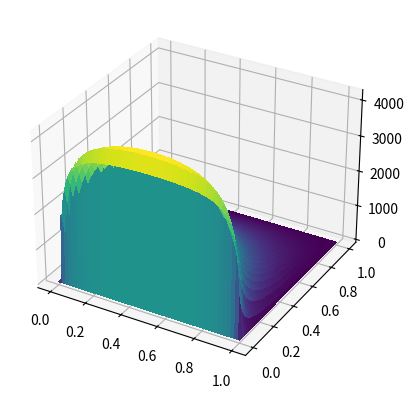

Recreate this plot in Python.
import numpy as np 
import matplotlib.pyplot as plt
from matplotlib import cm


#independent variables
nx, nz = 100, 100
xmax, zmax = 1, 1
dx = xmax/nx
dz = zmax/nz
z = np.linspace(0, zmax, nz)
x = np.linspace(0, xmax, nx)


#constants and initial conds
mu = 10**(-3) #Pa s
U = 20 #m/s
    
#film thickness and stuff
slope = -0.04*10**(-3)
yint = 0.02*10**(-3)
h = np.zeros([nx, nz])
for xcount in range(1, nx - 1):
    for zcount in range(1, nz - 1):
        h[xcount, zcount] = -slope*xcount + yint


#iterations to do
n = 20000 

def dhdx():
    return slope

def dhdz():
    return 0

def solve(it):
    A, B, C, D, E = np.zeros([nx, nz]), np.zeros([nx, nz]), np.zeros([nx, nz]), np.zeros([nx, nz]), np.zeros([nx, nz])
    #solution variables
    p_old = np.zeros([nx, nz])
    p_new = np.zeros([nx, nz])
    for out in range(it):
        A[1:nx -1, 1:nz - 1] = ((1/(dx**2)) - (3/(2*dx*h[1:nx -1, 1:nz -1]))*dhdx())/(
            2*((1/dx**2) + (1/dz**2)))        
        B[1:nx -1, 1:nz - 1] = ((1/(dz**2)) - (3/(2*dz*h[1:nx -1, 1:nz -1]))*dhdz())/(
            2*((1/dx**2) + (1/dz**2))) 
        C[1:nx -1, 1:nz - 1] = ((1/(dx**2)) + (3/(2*dx*h[1:nx -1, 1:nz -1]))*dhdx())/(
            2*((1/dx**2) + (1/dz**2))) 
        D[1:nx -1, 1:nz - 1] = ((1/(dz**2)) + (3/(2*dz*h[1:nx -1, 1:nz -1]))*dhdz())/(
            2*((1/dx**2) + (1/dz**2))) 
        E[1:nx -1, 1:nz - 1] = ((-3*mu*U)/((h[1:nx -1, 1:nz -1]**3)*((1/dx**2) + (1/dz**2))))*dhdx()
        
        p_new[1:nx - 1, 1:nz - 1] = (A[1:nx - 1, 1:nz - 1]*p_old[0:nx - 2, 1:nz - 1] + 
                                     B[1:nx - 1, 1:nz - 1]*p_old[1:nx - 1, 0:nz - 2] + 
                                     C[1:nx - 1, 1:nz - 1]*p_old[2:nx, 1:nz - 1] + 
                                     D[1:nx - 1, 1:nz - 1]*p_old[1:nx - 1, 2:nz] + 
                                     E[1:nx - 1, 1:nz - 1])
        p_old = p_new
    
    return p_new

def main():
    soln = solve(n)
    fig, ax = plt.subplots(subplot_kw = {"projection":"3d"})

    a, b = np.meshgrid(x, z)
    surf = ax.plot_surface(a, b, soln, cmap = cm.viridis, linewidth = 0, antialiased = False)
    
if __name__ == '__main__':
    main()
    